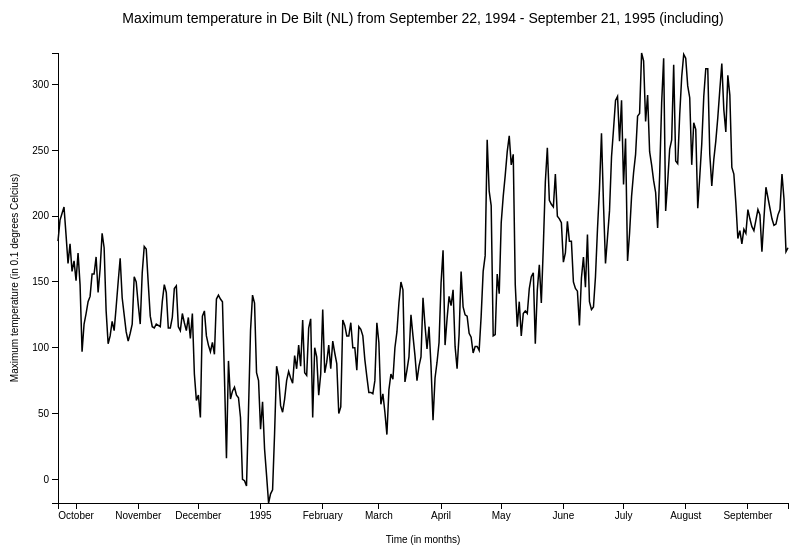
D3 v3 page, settled after 360 driven frames (6 s of simulated time); the page loaded 1 data file(s).


// ── js/d3line.js
/*
 * d3line.js
 *
 * Recreates the line graph from week 3 + 4 using D3 + SVG.
 *
 * Name: Vincent Erich
 * Student number: 10384081
 */

var svg_width = 850;
var svg_height = 550;
var margin = {top: 50, right: 70, bottom: 50, left: 50};

//----------

var length_x_axis = svg_width - margin.left - margin.right;
var length_y_axis = svg_height - margin.top - margin.bottom;

// A time formatter (i.e., yyyy-mm-dd).
var date_format = d3.time.format("%Y/%m/%d");

//----------

var radius_inner_focus = 5;
var radius_outer_focus = 10;

//----------

var date_label_width = 85;
var date_label_height = 20;
var temperature_label_width = 35;
var temperature_label_height = 20; 

//----------

var graph_title = "Maximum temperature in De Bilt (NL) from September 22, 1994 - September 21, 1995 (including)";
var y_axis_title = "Maximum temperature (in 0.1 degrees Celcius)";
var x_axis_title = "Time (in months)";

//-------------------------------------

// A (time) scale object for the x-axis.
var x = d3.time.scale()
	.range([0, length_x_axis]);

// A (linear) scale object for the y-axis.
var y = d3.scale.linear()
	.range([length_y_axis, 0]);

// An axis component for the x-axis.
var x_axis = d3.svg.axis()
	.scale(x)
	.orient("bottom")
	.ticks(d3.time.month, 1);

// An axis component for the y-axis.
var y_axis = d3.svg.axis()
	.scale(y)
	.orient("left");

// A line generator (used for the construction of the "d" attribute for the
// the <path> element that represents the data line).
var line = d3.svg.line()
	.x(function(d) { return x(d[0]); })
	.y(function(d) { return y(d[1]); });

// Append an <svg> element to the HTML body, and append a <g> element to the
// <svg> element. The <g> element holds all the other elements. 
var svg = d3.select("body").append("svg")
	.attr("width", svg_width)
	.attr("height", svg_height)
  .append("g")
  	.attr("transform", "translate(" + margin.left + "," + margin.top + ")");

// Draw the title of the graph.
svg.append("text")
		.attr("class", "title")
		.attr("x", length_x_axis / 2)
		.attr("y", -30)
		.style("text-anchor", "middle")
		.text(graph_title);

var data;	// (a global).

// Load the data using 'd3.json'. 'd3.json' takes a callback function, and the
// file loading is done asynchronously. Hence, the data is only available in
// the scope of the callback function.
d3.json("data/KNMI_19950921_reformatted.json", function(error, json) {
	if (error) {
		return console.log(error);
	};
	data = json;
	// Coerce the dates to JavaScript Date objects, and coerce the maximum
	// temperatures to numbers.
	data.forEach(function(d) {
		d[0] = date_format.parse(d[0]);
		d[1] = +d[1];
	});

	// Set the domains of the scale objects.
	x.domain(d3.extent(data, function(d) { return d[0]; }));
	y.domain(d3.extent(data, function(d) { return d[1]; }));

	// Draw the x-axis (including the x-axis label).
	svg.append("g")
		.attr("class", "x axis")
		.attr("transform", "translate(0," + length_y_axis + ")")
		.call(x_axis)
	  .append("text")
	  	.attr("x", length_x_axis / 2)
	  	.attr("y", 40)
	  	.style("text-anchor", "middle")
	  	.text(x_axis_title);

	// Draw the y-axis (including the y-axis label).
	svg.append("g")
		.attr("class", "y axis")
		.call(y_axis)
	  .append("text")
	  	.attr("transform", "rotate(-90)")
	  	.attr("x", -(length_y_axis / 2))
	  	.attr("y", -40)
	  	.style("text-anchor", "middle")
	  	.text(y_axis_title);

	// Draw the data line (note the use of the line generator). 
	svg.append("path")
		.datum(data)
		.attr("class", "line")
		.attr("d", line);

	// The container for the cross-hair and the tooltip.
	var overlay = svg.append("g")
		.attr("class", "overlay");

	// Append a <rect> element to the container. The <rect> element has an
	// event listener attached to it that registers mouse move events. The
	// <rect> element is not visible (transparent) and spans the whole graph
	// area. 
	overlay.append("rect")
		.attr("class", "listener")
		.attr("x", 0)
		.attr("y", 0)
		.attr("width", length_x_axis)
		.attr("height", length_y_axis)
		.on("mousemove", function() {
			handle_mouse_move(overlay, this);
		});
});

//-------------------------------------

/*
 * Handles a mouse move event.
 */

var timeout_id;	// (a global).

function handle_mouse_move(container, listener_element) {
	// Clear the timeout.
	window.clearTimeout(timeout_id);
	// Remove the cross-hair and the tooltip.
	container.selectAll("g").remove();
	
	// Get the mouse coordinates and compute the x- and y-position for the
	// cross-hair.
	var mouse_position = d3.mouse(listener_element);
	var x_pos = mouse_position[0];
	var date = x.invert(x_pos)
	var max_temp = get_temperature_value(date);
	var y_pos = y(max_temp);

	draw_cross_hair(container, x_pos, y_pos);
	// Set a timeout for the tooltip (500 ms.).
	timeout_id = window.setTimeout(function() { draw_tooltip(container, x_pos, y_pos, date, max_temp); }, 500);
}

//-------------------------------------

/*
 * Returns the (maximum) temperature value belonging to the date.
 */
function get_temperature_value(date) {
	for(var index = 0; index < data.length; index++) {
		var current_date = data[index][0];

		if(date.getTime() ===  current_date.getTime()) {
			return data[index][1];
		}
		else {
			try {
				var next_date = data[index + 1][0];	// Should not cause an exception.
				if(date >= next_date) {
					continue;
				}
				else {
					return data[index][1];
				};
			}
			catch (e) {
				throw e;	// Throw the exception if it occurs.
			};
		};
	};
};

//-------------------------------------

/*
 * Draws the cross-hair.
 */

function draw_cross_hair(container, x, y) {
	// Draw the focus.
	draw_focus(container, x, y);

	var cross_hair = container.append("g")
		.attr("class", "cross-hair");

	// Draw the left part of the horizontal (x) cross-hair.
	if(!(x - radius_outer_focus <= 0)) {
		cross_hair.append("line")
			.attr("x1", 0)
			.attr("y1", y)
			.attr("x2", x - radius_outer_focus)
			.attr("y2", y);
	};

	// Draw the right part of the horizontal (x) cross-hair.
	if(!(x + radius_outer_focus >= length_x_axis)) {
		cross_hair.append("line")
			.attr("x1", x + radius_outer_focus)
			.attr("y1", y)
			.attr("x2", length_x_axis)
			.attr("y2", y);
	};

	// Draw the upper part of the vertical (y) cross-hair.
	if(!(y - radius_outer_focus <= 0)) {
		cross_hair.append("line")
			.attr("x1", x)
			.attr("y1", 0)
			.attr("x2", x)
			.attr("y2", y - radius_outer_focus);
	};

	// Draw the lower part of the vertical (y) cross-hair.
	if(!(y + radius_outer_focus >= length_y_axis)) {
		cross_hair.append("line")
			.attr("x1", x)
			.attr("y1", y + radius_outer_focus)
			.attr("x2", x)
			.attr("y2", length_y_axis);
	};
};

//-------------------------------------

/*
 * Draws the focus (i.e., the two circles where the horizontal and vertical 
 * cross-hair intersect).
 */

function draw_focus(container, x, y) {
	var focus = container.append("g")
		.attr("class", "cross-hair focus");

	// Draw the inner focus.
	focus.append("circle")
		.attr("cx", x)
		.attr("cy", y)
		.attr("r", radius_inner_focus);

	// Draw the outer focus.
	focus.append("circle")
		.attr("cx", x)
		.attr("cy", y)
		.attr("r", radius_outer_focus);
};

//-------------------------------------

/*
 * Calls the functions 'draw_date_label(...)' and
 * 'draw_temperature_label(...)' to draw the tooltip.
 */

function draw_tooltip(container, x, y, date, max_temp) {
	draw_date_label(container, x, y, date);
	draw_temperature_label(container, x, y, max_temp);
};

//-------------------------------------

/*
 * Draws the date label. The position where the date label is drawn, depends
 * on the position where the horizontal and vertical cross-hair intersect (the
 * horizontal and vertical cross-hair intersect at position ('x', 'y')).
 */

function draw_date_label(container, x, y, date) {
	if(x < length_x_axis / 2) {
		x_pos = x;
	}
	else {
		x_pos = x - date_label_width;
	};

	if(y < length_y_axis / 2) {
		y_pos = y + ((length_y_axis - y) / 2) - (date_label_height / 2);
	}
	else {
		y_pos = y - (y / 2) - (date_label_height / 2);
	};

	var date_label = container.append("g")
		.attr("class", "tooltip");

	date_label.append("rect")
		.attr("class", "label")
		.attr("width", date_label_width)
		.attr("height", date_label_height)
		.attr("x", x_pos)
		.attr("y", y_pos);

	date_label.append("text")
		.attr("class", "text")
		.attr("x", x_pos + (date_label_width / 2))
		.attr("y", y_pos + date_label_height)
		.attr("dy", -5)
		.attr("text-anchor", "middle")
		.text(date_format(date));
};

//-------------------------------------

/*
 * Draws the temperature label. As with the date label, the position where the
 * temperature label is drawn, depends on the position where the horizontal
 * and vertical cross-hair intersect (the horizontal and vertical cross-hair
 * intersect at position ('x', 'y')).
 */

function draw_temperature_label(container, x, y, max_temp) {
	if(x < length_x_axis / 2) {
		x_pos = x + ((length_x_axis - x) / 2) - (temperature_label_width / 2);		
	}
	else {
		x_pos = x - (x / 2) - (temperature_label_width / 2);
	};

	if(y < length_y_axis / 2) {
		y_pos = y;
	}
	else {
		y_pos = y - temperature_label_height;
	};

	var temperature_label = container.append("g")
		.attr("class", "tooltip");

	temperature_label.append("rect")
		.attr("class", "label_box")
		.attr("width", temperature_label_width)
		.attr("height", temperature_label_height)
		.attr("x", x_pos)
		.attr("y", y_pos);

	temperature_label.append("text")
		.attr("class", "text")
		.attr("x", x_pos + (temperature_label_width / 2))
		.attr("y", y_pos + temperature_label_height)
		.attr("dy", -5)
		.attr("text-anchor", "middle")
		.text(max_temp);
};


### data: data/KNMI_19950921_reformatted.json
[
 [
  "1994/09/22",
  "181"
 ],
 [
  "1994/09/23",
  "197"
 ],
 [
  "1994/09/24",
  "202"
 ],
 [
  "1994/09/25",
  "207"
 ],
 [
  "1994/09/26",
  "186"
 ],
 [
  "1994/09/27",
  "164"
 ],
 [
  "1994/09/28",
  "179"
 ],
 [
  "1994/09/29",
  "158"
 ],
 "... 357 more items"
]